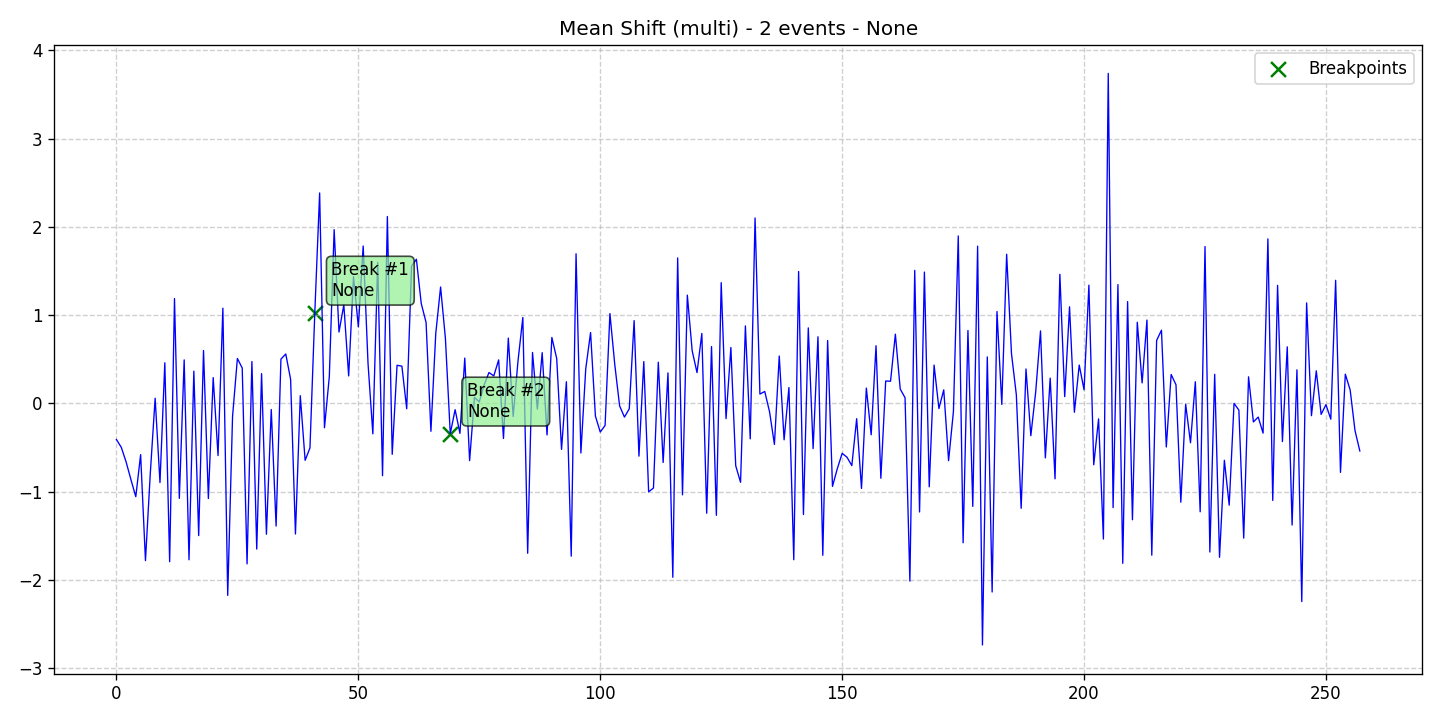

Values plotted in this chart, from the file beside it:
data, stationary, det_lin_up, det_lin_down, det_quad, det_cubic, det_exp, det_damped, stoc_trend, volatility, single_seas, multiple_seas, point_anom_single, point_anom_multi, collect_anom, context_anom, mean_shift, var_shift, trend_shift, date, is_break, is_anomaly, is_multi, location_beginning
-0.4099, 0, 0, 0, 0, 0, 0, 0, 0, 0, 0, 0, 0, 0, 0, 0, 1, 0, 0, 2020-01-01, 0, 0, 1, 0
-0.4981, 0, 0, 0, 0, 0, 0, 0, 0, 0, 0, 0, 0, 0, 0, 0, 1, 0, 0, 2020-01-02, 0, 0, 1, 0
-0.6641, 0, 0, 0, 0, 0, 0, 0, 0, 0, 0, 0, 0, 0, 0, 0, 1, 0, 0, 2020-01-03, 0, 0, 1, 0
-0.8651, 0, 0, 0, 0, 0, 0, 0, 0, 0, 0, 0, 0, 0, 0, 0, 1, 0, 0, 2020-01-04, 0, 0, 1, 0
-1.058, 0, 0, 0, 0, 0, 0, 0, 0, 0, 0, 0, 0, 0, 0, 0, 1, 0, 0, 2020-01-05, 0, 0, 1, 0
-0.5811, 0, 0, 0, 0, 0, 0, 0, 0, 0, 0, 0, 0, 0, 0, 0, 1, 0, 0, 2020-01-06, 0, 0, 1, 0
-1.782, 0, 0, 0, 0, 0, 0, 0, 0, 0, 0, 0, 0, 0, 0, 0, 1, 0, 0, 2020-01-07, 0, 0, 1, 0
-0.792, 0, 0, 0, 0, 0, 0, 0, 0, 0, 0, 0, 0, 0, 0, 0, 1, 0, 0, 2020-01-08, 0, 0, 1, 0
0.058, 0, 0, 0, 0, 0, 0, 0, 0, 0, 0, 0, 0, 0, 0, 0, 1, 0, 0, 2020-01-09, 0, 0, 1, 0
-0.8976, 0, 0, 0, 0, 0, 0, 0, 0, 0, 0, 0, 0, 0, 0, 0, 1, 0, 0, 2020-01-10, 0, 0, 1, 0
0.4599, 0, 0, 0, 0, 0, 0, 0, 0, 0, 0, 0, 0, 0, 0, 0, 1, 0, 0, 2020-01-11, 0, 0, 1, 0
-1.795, 0, 0, 0, 0, 0, 0, 0, 0, 0, 0, 0, 0, 0, 0, 0, 1, 0, 0, 2020-01-12, 0, 0, 1, 0
1.187, 0, 0, 0, 0, 0, 0, 0, 0, 0, 0, 0, 0, 0, 0, 0, 1, 0, 0, 2020-01-13, 0, 0, 1, 0
-1.077, 0, 0, 0, 0, 0, 0, 0, 0, 0, 0, 0, 0, 0, 0, 0, 1, 0, 0, 2020-01-14, 0, 0, 1, 0
0.4926, 0, 0, 0, 0, 0, 0, 0, 0, 0, 0, 0, 0, 0, 0, 0, 1, 0, 0, 2020-01-15, 0, 0, 1, 0
-1.773, 0, 0, 0, 0, 0, 0, 0, 0, 0, 0, 0, 0, 0, 0, 0, 1, 0, 0, 2020-01-16, 0, 0, 1, 0
0.3646, 0, 0, 0, 0, 0, 0, 0, 0, 0, 0, 0, 0, 0, 0, 0, 1, 0, 0, 2020-01-17, 0, 0, 1, 0
-1.499, 0, 0, 0, 0, 0, 0, 0, 0, 0, 0, 0, 0, 0, 0, 0, 1, 0, 0, 2020-01-18, 0, 0, 1, 0
0.599, 0, 0, 0, 0, 0, 0, 0, 0, 0, 0, 0, 0, 0, 0, 0, 1, 0, 0, 2020-01-19, 0, 0, 1, 0
-1.078, 0, 0, 0, 0, 0, 0, 0, 0, 0, 0, 0, 0, 0, 0, 0, 1, 0, 0, 2020-01-20, 0, 0, 1, 0
0.2918, 0, 0, 0, 0, 0, 0, 0, 0, 0, 0, 0, 0, 0, 0, 0, 1, 0, 0, 2020-01-21, 0, 0, 1, 0
-0.5918, 0, 0, 0, 0, 0, 0, 0, 0, 0, 0, 0, 0, 0, 0, 0, 1, 0, 0, 2020-01-22, 0, 0, 1, 0
1.079, 0, 0, 0, 0, 0, 0, 0, 0, 0, 0, 0, 0, 0, 0, 0, 1, 0, 0, 2020-01-23, 0, 0, 1, 0
-2.176, 0, 0, 0, 0, 0, 0, 0, 0, 0, 0, 0, 0, 0, 0, 0, 1, 0, 0, 2020-01-24, 0, 0, 1, 0
-0.1483, 0, 0, 0, 0, 0, 0, 0, 0, 0, 0, 0, 0, 0, 0, 0, 1, 0, 0, 2020-01-25, 0, 0, 1, 0
0.5088, 0, 0, 0, 0, 0, 0, 0, 0, 0, 0, 0, 0, 0, 0, 0, 1, 0, 0, 2020-01-26, 0, 0, 1, 0
0.4005, 0, 0, 0, 0, 0, 0, 0, 0, 0, 0, 0, 0, 0, 0, 0, 1, 0, 0, 2020-01-27, 0, 0, 1, 0
-1.819, 0, 0, 0, 0, 0, 0, 0, 0, 0, 0, 0, 0, 0, 0, 0, 1, 0, 0, 2020-01-28, 0, 0, 1, 0
0.474, 0, 0, 0, 0, 0, 0, 0, 0, 0, 0, 0, 0, 0, 0, 0, 1, 0, 0, 2020-01-29, 0, 0, 1, 0
-1.652, 0, 0, 0, 0, 0, 0, 0, 0, 0, 0, 0, 0, 0, 0, 0, 1, 0, 0, 2020-01-30, 0, 0, 1, 0
0.3368, 0, 0, 0, 0, 0, 0, 0, 0, 0, 0, 0, 0, 0, 0, 0, 1, 0, 0, 2020-01-31, 0, 0, 1, 0
-1.484, 0, 0, 0, 0, 0, 0, 0, 0, 0, 0, 0, 0, 0, 0, 0, 1, 0, 0, 2020-02-01, 0, 0, 1, 0
-0.06968, 0, 0, 0, 0, 0, 0, 0, 0, 0, 0, 0, 0, 0, 0, 0, 1, 0, 0, 2020-02-02, 0, 0, 1, 0
-1.39, 0, 0, 0, 0, 0, 0, 0, 0, 0, 0, 0, 0, 0, 0, 0, 1, 0, 0, 2020-02-03, 0, 0, 1, 0
0.5013, 0, 0, 0, 0, 0, 0, 0, 0, 0, 0, 0, 0, 0, 0, 0, 1, 0, 0, 2020-02-04, 0, 0, 1, 0
0.5596, 0, 0, 0, 0, 0, 0, 0, 0, 0, 0, 0, 0, 0, 0, 0, 1, 0, 0, 2020-02-05, 0, 0, 1, 0
0.2723, 0, 0, 0, 0, 0, 0, 0, 0, 0, 0, 0, 0, 0, 0, 0, 1, 0, 0, 2020-02-06, 0, 0, 1, 0
-1.481, 0, 0, 0, 0, 0, 0, 0, 0, 0, 0, 0, 0, 0, 0, 0, 1, 0, 0, 2020-02-07, 0, 0, 1, 0
0.08683, 0, 0, 0, 0, 0, 0, 0, 0, 0, 0, 0, 0, 0, 0, 0, 1, 0, 0, 2020-02-08, 0, 0, 1, 0
-0.6457, 0, 0, 0, 0, 0, 0, 0, 0, 0, 0, 0, 0, 0, 0, 0, 1, 0, 0, 2020-02-09, 0, 0, 1, 0
-0.5053, 0, 0, 0, 0, 0, 0, 0, 0, 0, 0, 0, 0, 0, 0, 0, 1, 0, 0, 2020-02-10, 0, 0, 1, 0
1.027, 0, 0, 0, 0, 0, 0, 0, 0, 0, 0, 0, 0, 0, 0, 0, 1, 0, 0, 2020-02-11, 1, 0, 1, 0
2.385, 0, 0, 0, 0, 0, 0, 0, 0, 0, 0, 0, 0, 0, 0, 0, 1, 0, 0, 2020-02-12, 0, 0, 1, 0
-0.2767, 0, 0, 0, 0, 0, 0, 0, 0, 0, 0, 0, 0, 0, 0, 0, 1, 0, 0, 2020-02-13, 0, 0, 1, 0
0.3041, 0, 0, 0, 0, 0, 0, 0, 0, 0, 0, 0, 0, 0, 0, 0, 1, 0, 0, 2020-02-14, 0, 0, 1, 0
1.969, 0, 0, 0, 0, 0, 0, 0, 0, 0, 0, 0, 0, 0, 0, 0, 1, 0, 0, 2020-02-15, 0, 0, 1, 0
0.8082, 0, 0, 0, 0, 0, 0, 0, 0, 0, 0, 0, 0, 0, 0, 0, 1, 0, 0, 2020-02-16, 0, 0, 1, 0
1.116, 0, 0, 0, 0, 0, 0, 0, 0, 0, 0, 0, 0, 0, 0, 0, 1, 0, 0, 2020-02-17, 0, 0, 1, 0
0.3108, 0, 0, 0, 0, 0, 0, 0, 0, 0, 0, 0, 0, 0, 0, 0, 1, 0, 0, 2020-02-18, 0, 0, 1, 0
1.436, 0, 0, 0, 0, 0, 0, 0, 0, 0, 0, 0, 0, 0, 0, 0, 1, 0, 0, 2020-02-19, 0, 0, 1, 0
0.867, 0, 0, 0, 0, 0, 0, 0, 0, 0, 0, 0, 0, 0, 0, 0, 1, 0, 0, 2020-02-20, 0, 0, 1, 0
1.783, 0, 0, 0, 0, 0, 0, 0, 0, 0, 0, 0, 0, 0, 0, 0, 1, 0, 0, 2020-02-21, 0, 0, 1, 0
0.4534, 0, 0, 0, 0, 0, 0, 0, 0, 0, 0, 0, 0, 0, 0, 0, 1, 0, 0, 2020-02-22, 0, 0, 1, 0
-0.3456, 0, 0, 0, 0, 0, 0, 0, 0, 0, 0, 0, 0, 0, 0, 0, 1, 0, 0, 2020-02-23, 0, 0, 1, 0
1.596, 0, 0, 0, 0, 0, 0, 0, 0, 0, 0, 0, 0, 0, 0, 0, 1, 0, 0, 2020-02-24, 0, 0, 1, 0
-0.82, 0, 0, 0, 0, 0, 0, 0, 0, 0, 0, 0, 0, 0, 0, 0, 1, 0, 0, 2020-02-25, 0, 0, 1, 0
2.118, 0, 0, 0, 0, 0, 0, 0, 0, 0, 0, 0, 0, 0, 0, 0, 1, 0, 0, 2020-02-26, 0, 0, 1, 0
-0.5778, 0, 0, 0, 0, 0, 0, 0, 0, 0, 0, 0, 0, 0, 0, 0, 1, 0, 0, 2020-02-27, 0, 0, 1, 0
0.4314, 0, 0, 0, 0, 0, 0, 0, 0, 0, 0, 0, 0, 0, 0, 0, 1, 0, 0, 2020-02-28, 0, 0, 1, 0
0.4213, 0, 0, 0, 0, 0, 0, 0, 0, 0, 0, 0, 0, 0, 0, 0, 1, 0, 0, 2020-02-29, 0, 0, 1, 0
... 198 more rows
